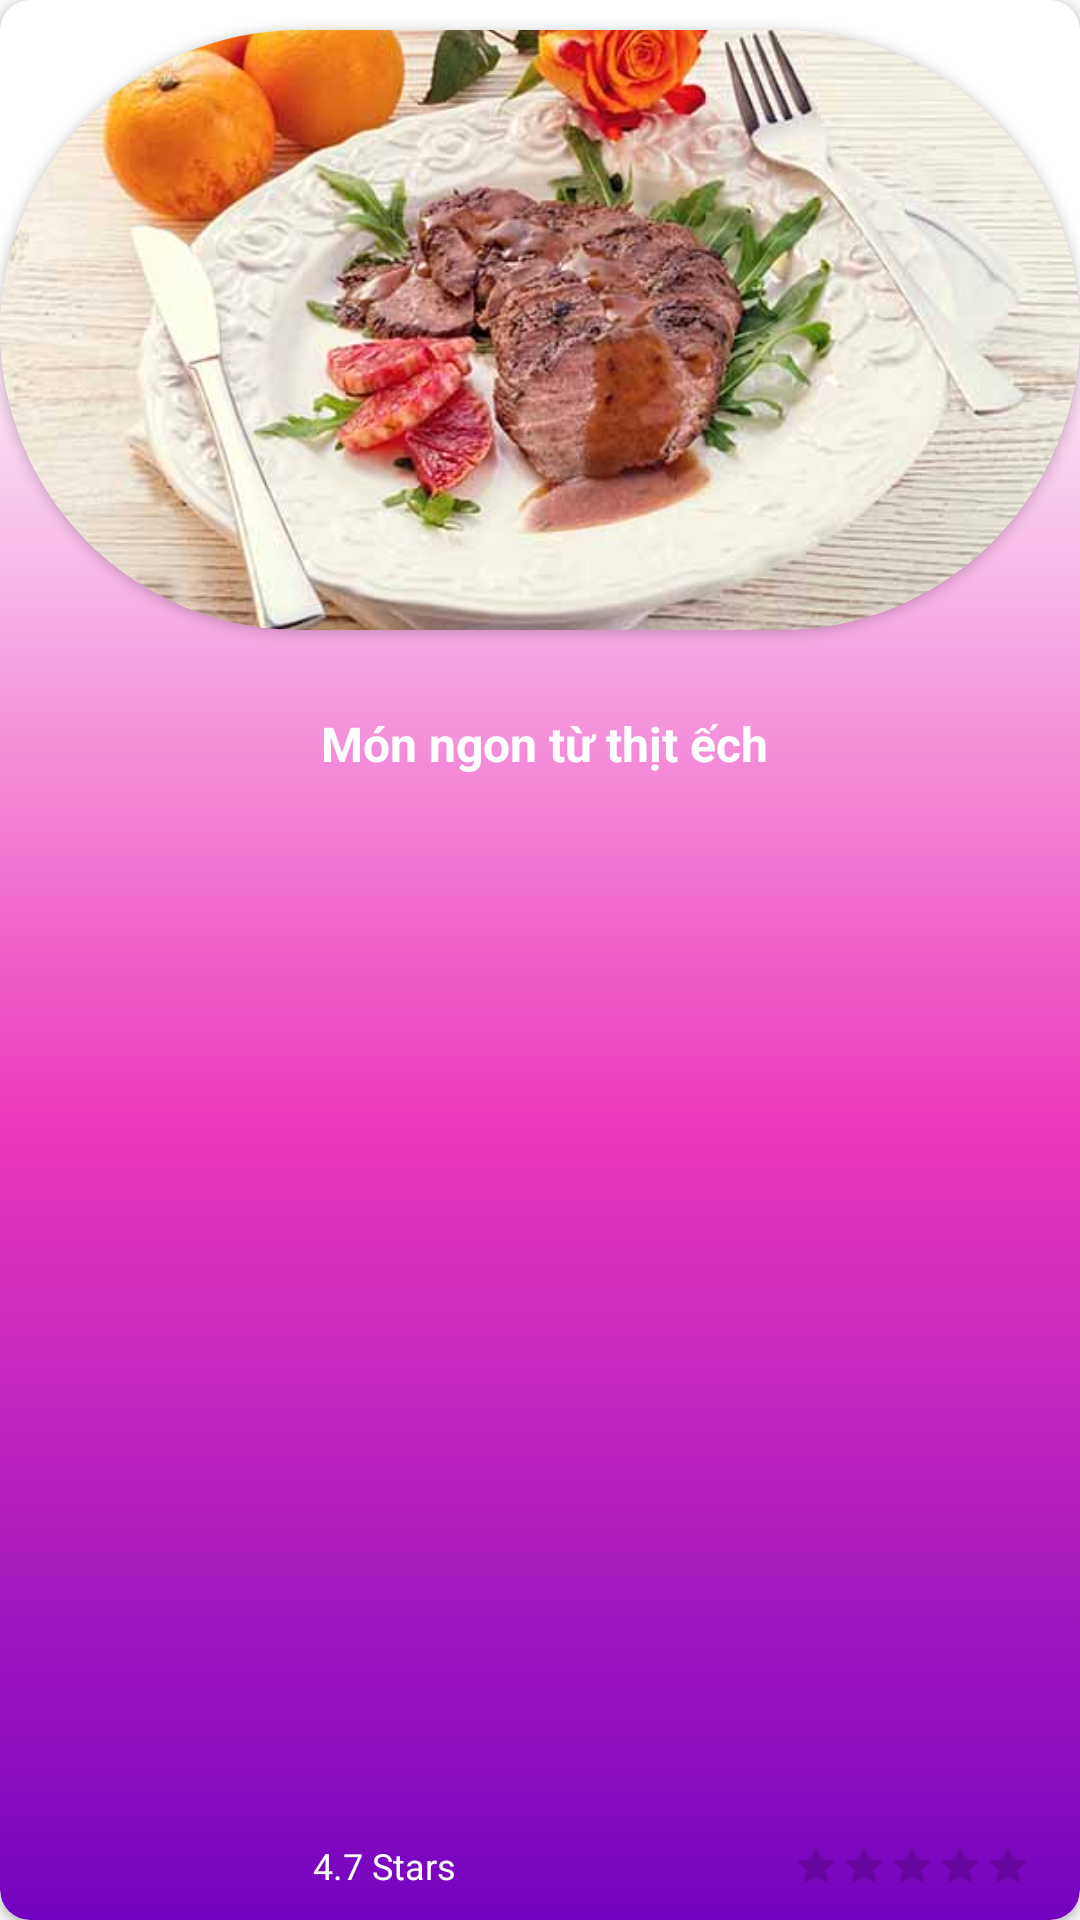

Write the Android layout XML for this screen, with the resource values it uses.
<!-- AndroidManifest.xml: application theme Theme.Btl -->
<!-- res/layout/banner_item_rview_post.xml -->
<?xml version="1.0" encoding="utf-8"?>
<androidx.cardview.widget.CardView xmlns:android="http://schemas.android.com/apk/res/android"
    xmlns:app="http://schemas.android.com/apk/res-auto"
    android:layout_marginLeft="8dp"
    android:layout_marginRight="10dp"
    xmlns:tools="http://schemas.android.com/tools"
    android:layout_width="200dp"
    android:layout_height="350dp"
    android:background="#130041"
    app:cardCornerRadius="10dp">
        <androidx.cardview.widget.CardView
            android:layout_marginTop="10dp"
            android:layout_width="match_parent"
            android:layout_height="wrap_content"
            app:cardCornerRadius="500dp">
            <ImageView
                android:id="@+id/imageView4"
                android:layout_width="match_parent"
                android:layout_height="200dp"
                android:scaleType="centerCrop"
                app:srcCompat="@drawable/danh_muc_3" />
        </androidx.cardview.widget.CardView>

    <androidx.constraintlayout.widget.ConstraintLayout
        android:layout_width="match_parent"
        android:layout_height="match_parent"
        android:layout_marginTop="110dp"
        android:background="@drawable/banner_post_background">

        <TextView
            android:id="@+id/textView5"
            android:layout_width="match_parent"
            android:layout_height="wrap_content"
            android:layout_marginTop="108dp"
            android:layout_marginStart="10dp"
            android:layout_marginEnd="7dp"
            android:gravity="center"
            android:lines="3"
            android:text="Món ngon từ thịt ếch"
            android:textColor="#ffffff"
            android:textSize="16dp"
            android:textStyle="bold"
            app:layout_constraintEnd_toEndOf="parent"
            app:layout_constraintStart_toStartOf="parent"
            app:layout_constraintTop_toTopOf="parent" />

        <RatingBar
            android:id="@+id/ratingBar"
            style="?android:attr/ratingBarStyleSmall"
            android:layout_width="wrap_content"
            android:layout_height="wrap_content"
            android:layout_marginEnd="16dp"
            android:progressTint="#FF9800"
            android:layout_marginBottom="10dp"
            app:layout_constraintBottom_toBottomOf="parent"
            app:layout_constraintEnd_toEndOf="parent" />

        <TextView
            android:id="@+id/textView6"
            android:layout_width="wrap_content"
            android:layout_height="wrap_content"
            android:layout_marginBottom="10dp"
            android:text="4.7 Stars"
            android:textColor="@color/white"
            android:textSize="12dp"
            app:layout_constraintBottom_toBottomOf="parent"
            app:layout_constraintEnd_toStartOf="@+id/ratingBar"
            app:layout_constraintHorizontal_bias="0.482"
            app:layout_constraintStart_toStartOf="parent" />
    </androidx.constraintlayout.widget.ConstraintLayout>

</androidx.cardview.widget.CardView>
<!-- resources referenced by this layout -->
<resources>
  <!-- drawable banner_post_background (drawable) -->
  <?xml version="1.0" encoding="utf-8"?>
  <selector xmlns:android="http://schemas.android.com/apk/res/android">
      <item>
          <shape android:shape="rectangle">
              <corners android:bottomLeftRadius="10dp" android:bottomRightRadius="10dp"/>
              <gradient android:startColor="#7303c0" android:centerColor="#ec38bc"  android:angle="90" android:endColor="#fdeff9"/>
          </shape>
      </item>
  </selector>
  <!-- drawable danh_muc_3: jpg bitmap (drawable, 31517 bytes) -->
  <style name="Theme.Btl" parent="Theme.AppCompat.DayNight.DarkActionBar">
          
          <item name="colorPrimary">@color/purple_500</item>
          <item name="colorPrimaryVariant">@color/purple_700</item>
          <item name="colorOnPrimary">@color/white</item>
          
          <item name="colorSecondary">@color/teal_200</item>
          <item name="colorSecondaryVariant">@color/teal_700</item>
          <item name="colorOnSecondary">@color/black</item>
          
          <item name="android:statusBarColor">?attr/colorPrimaryVariant</item>
          
      </style>
  <!-- not gathered from this repository: default colours our renderer supplied (Android Studio template values) -->
  <color name="purple_500">#FF6200EE</color>
  <color name="purple_700">#FF3700B3</color>
  <color name="teal_200">#FF03DAC5</color>
  <color name="teal_700">#FF018786</color>
  <color name="black">#FF000000</color>
  <color name="white">#FFFFFFFF</color>
</resources>
